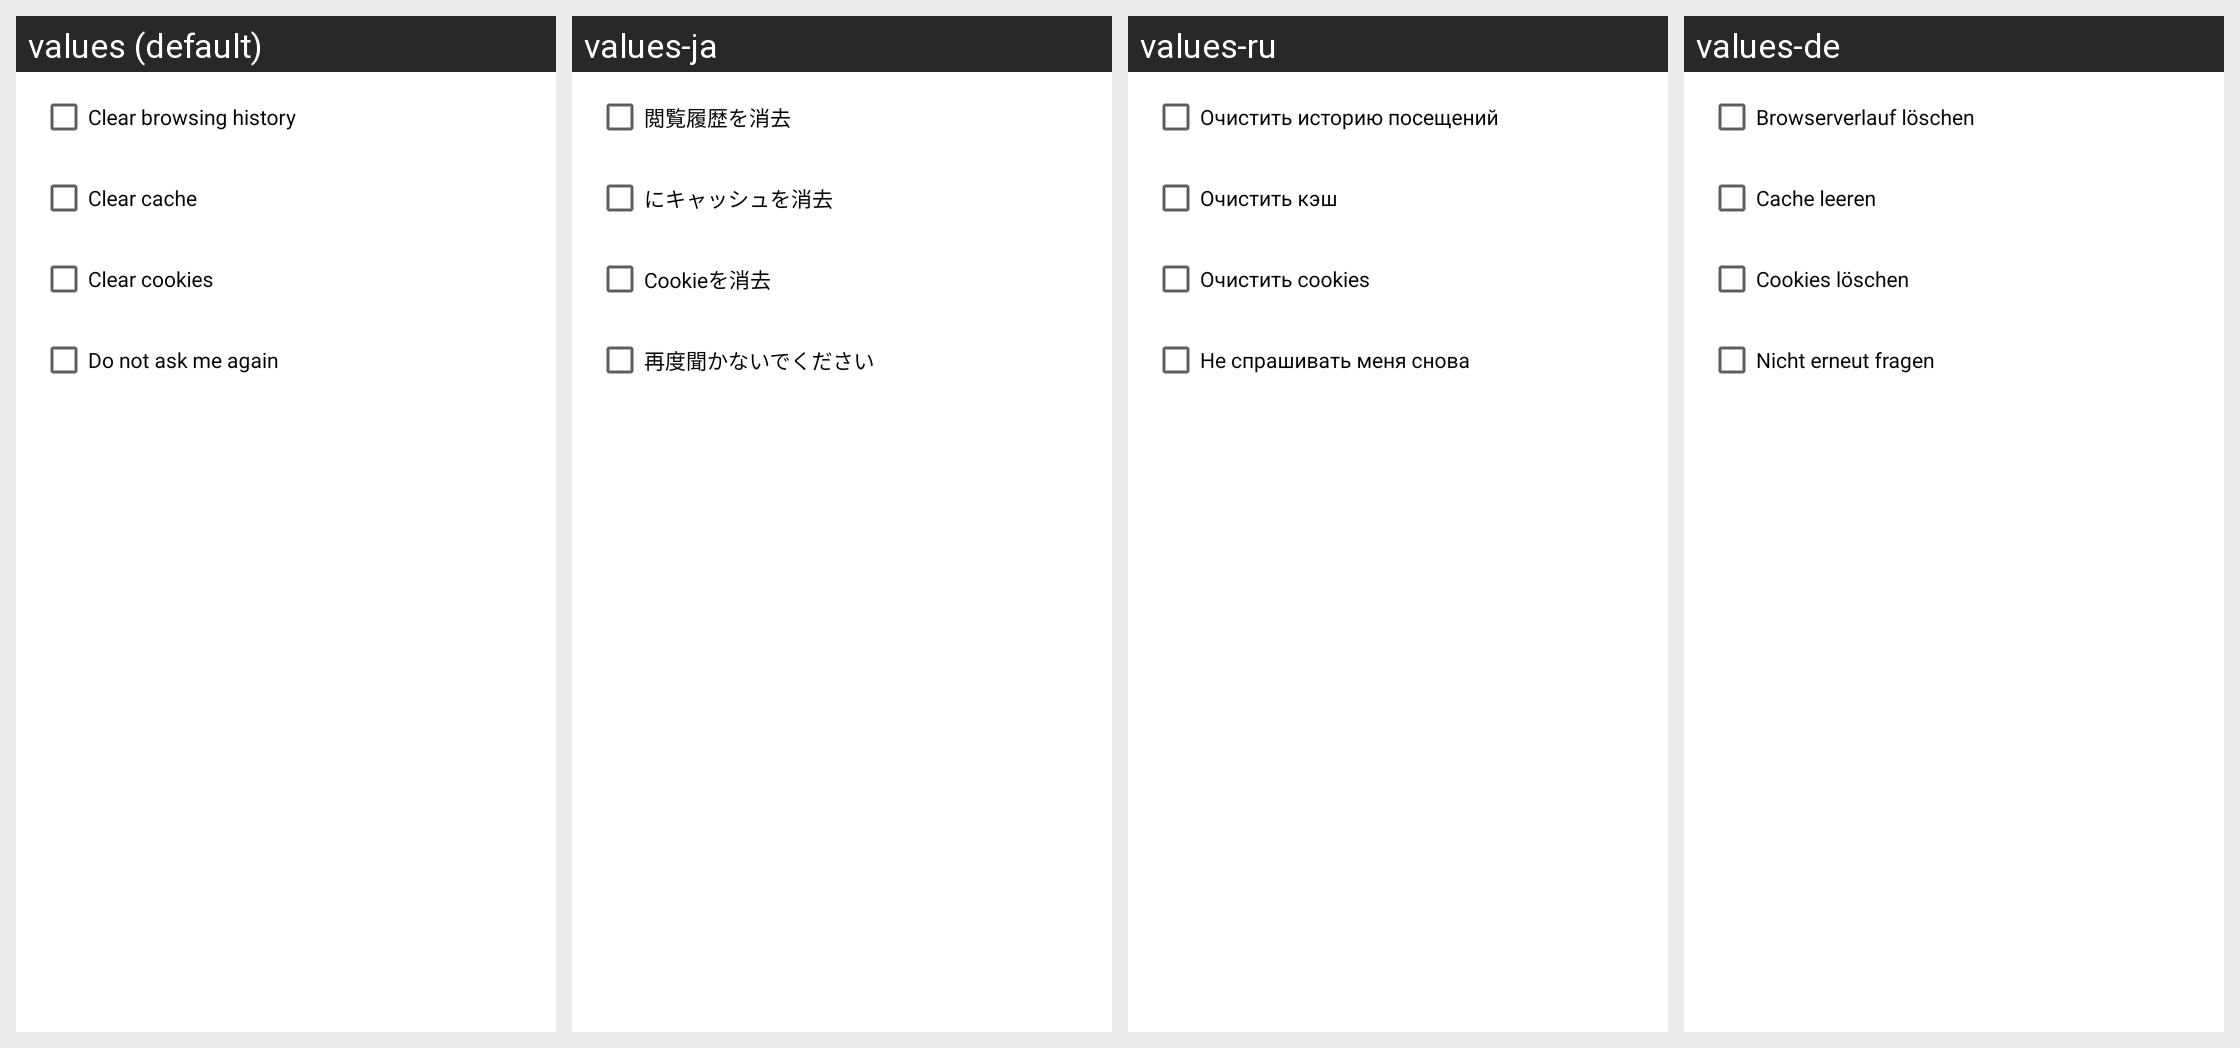

Locale-by-locale string values for the Android screen shown in this grid:
Android screen res/layout/exit_dialog.xml rendered under 4 locales, left to right: values (default), values-ja, values-ru, values-de. Device: Nexus 5 (rendered at 1080×1920; each locale shown at half size, 540×960, under a caption strip naming it); theme Theme.MaterialComponents.DayNight.NoActionBar.
Other locales in the repository, not shown: values-ar, values-cs, values-da, values-el, values-en, values-es, values-fa, values-fr, values-hi, values-hu, values-in, values-it, values-ko, values-ms, values-nl, values-pl, values-pt, values-th, values-tr, values-vi, values-zh, values-zh-rCN, values-zh-rTW.
Strings drawn on this screen, with the default value and each locale's value (text and hints the layout hard-codes, and strings that could not be matched under every locale, appear in the picture but are not listed):

clear_history_option
  values: Clear browsing history
  values-ja: 閲覧履歴を消去
  values-ru: Очистить историю посещений
  values-de: Browserverlauf löschen

clear_cache_option
  values: Clear cache
  values-ja: にキャッシュを消去
  values-ru: Очистить кэш
  values-de: Cache leeren

clear_cookies_option
  values: Clear cookies
  values-ja: Cookieを消去
  values-ru: Очистить cookies
  values-de: Cookies löschen

chk_exit_confirm
  values: Do not ask me again
  values-ja: 再度聞かないでください
  values-ru: Не спрашивать меня снова
  values-de: Nicht erneut fragen
